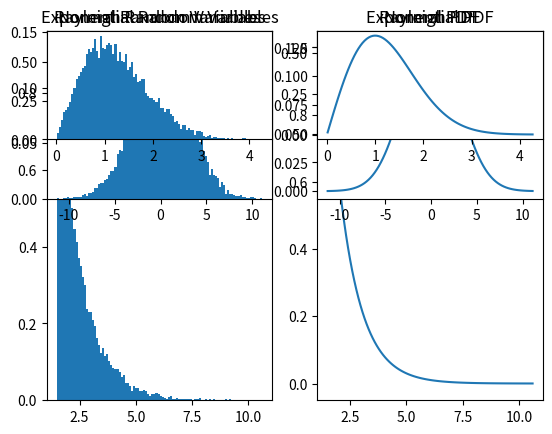

This chart was generated by the following Python code:
from matplotlib import pyplot as plt
import random 
import math
import numpy as np
from scipy import stats

def random_inverse_cdf(p, mean, std):
    return stats.norm.ppf(p,loc=mean,scale=std)

def random_pdf(x, mean, std):
    return stats.norm.pdf(x,loc=mean,scale=std)

def rayleigh_inverse_cdf(p, std):
     return stats.rayleigh.ppf(p, scale=std)

def rayleigh_pdf(x, std):
    return stats.rayleigh.pdf(x, scale=std)
                       
def exponential_inverse_cdf(p, lambd):
    #return -(lambd)* np.log(1-p)
    return stats.expon.ppf(p, loc=lambd)

def exponential_pdf(x, lambd):
    #return (1/lambd)* np.exp(-x/lambd)
    return stats.expon.pdf(x, loc=lambd)


u = np.random.random(10000)


plt.subplot(121)
#mu = 1.5
v = exponential_inverse_cdf(u,1.5)
data, bin_values = np.histogram(v, 100)
pdf, bins, patches = plt.hist(v, 100, density=True)
plt.title('Exponential Random Variables')


plt.subplot(122)
plt.plot(bin_values, exponential_pdf(bin_values,1.5))
plt.title('Exponential PDF')
plt.show()

plt.subplot(221)
v = random_inverse_cdf(u,0,3)
data, bin_values = np.histogram(v, 100)
pdf, bins, patches = plt.hist(v, 100, density=True)
plt.title('Normal Random Variables')

plt.subplot(222)
plt.plot(bin_values, random_pdf(bin_values,0,3))
plt.title('Normal PDF')
plt.show()


plt.subplot(321)
v = rayleigh_inverse_cdf(u, 1)
data, bin_values = np.histogram(v, 100)
pdf, bins, patches = plt.hist(v, 100, density=True)
plt.title('Rayleigh Random Variables')

plt.subplot(322)
plt.plot(bin_values, rayleigh_pdf(bin_values,1))
plt.title('Rayleigh PDF')
plt.show()
